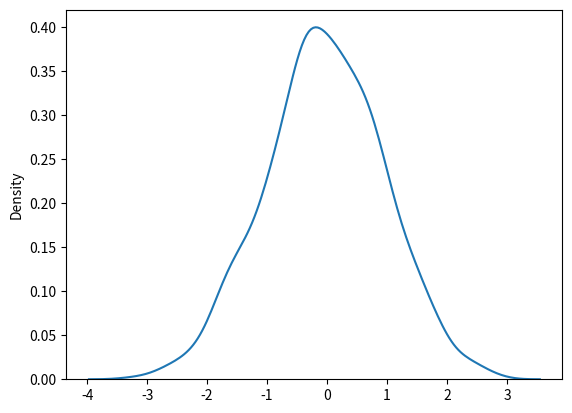

The script that saved this image:
# NormalGaussianDistribution by ChisoftMedia
import seaborn as sns
import matplotlib.pyplot as plt
from numpy import random

x = random.normal(size=(2, 3))
print(x)
print()

x = random.normal(loc=1, scale=2, size=(2, 3))

print(x)
print()

sns.distplot(random.normal(size=1000), hist=False)

plt.show()
